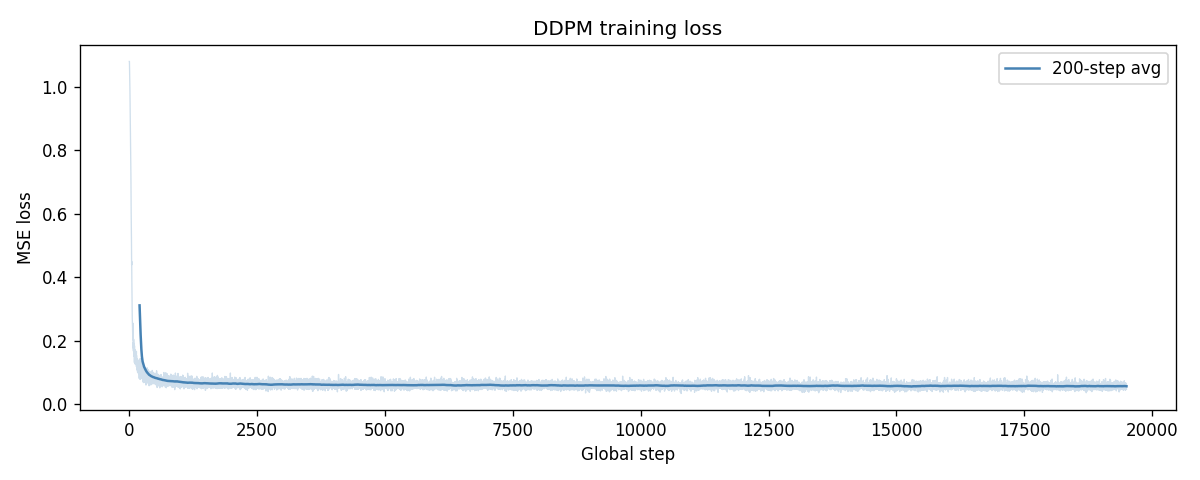

The table this chart was drawn from, first rows:
step, epoch, loss
1, 1, 1.079
2, 1, 1.079
3, 1, 1.071
4, 1, 1.061
5, 1, 1.057
6, 1, 1.043
7, 1, 1.039
8, 1, 1.028
9, 1, 1.016
10, 1, 1.003
11, 1, 0.9928
12, 1, 0.9846
13, 1, 0.9711
14, 1, 0.9553
15, 1, 0.9486
16, 1, 0.9319
17, 1, 0.9336
18, 1, 0.9159
19, 1, 0.8945
20, 1, 0.8787
21, 1, 0.8579
22, 1, 0.8544
23, 1, 0.8352
24, 1, 0.8276
25, 1, 0.8055
26, 1, 0.7887
27, 1, 0.7767
28, 1, 0.757
29, 1, 0.7487
30, 1, 0.7187
31, 1, 0.7179
32, 1, 0.6844
33, 1, 0.6784
34, 1, 0.6538
35, 1, 0.6307
36, 1, 0.6023
37, 1, 0.5908
38, 1, 0.5881
39, 1, 0.5606
40, 1, 0.5337
41, 1, 0.5246
42, 1, 0.5099
43, 1, 0.4723
44, 1, 0.4678
45, 1, 0.438
46, 1, 0.4495
47, 1, 0.4015
48, 1, 0.4166
49, 1, 0.3906
50, 1, 0.3829
51, 1, 0.3607
52, 1, 0.3399
53, 1, 0.3324
54, 1, 0.3121
55, 1, 0.2931
56, 1, 0.2953
57, 1, 0.2732
58, 1, 0.2659
59, 1, 0.2692
60, 1, 0.236
... 19,440 more rows
